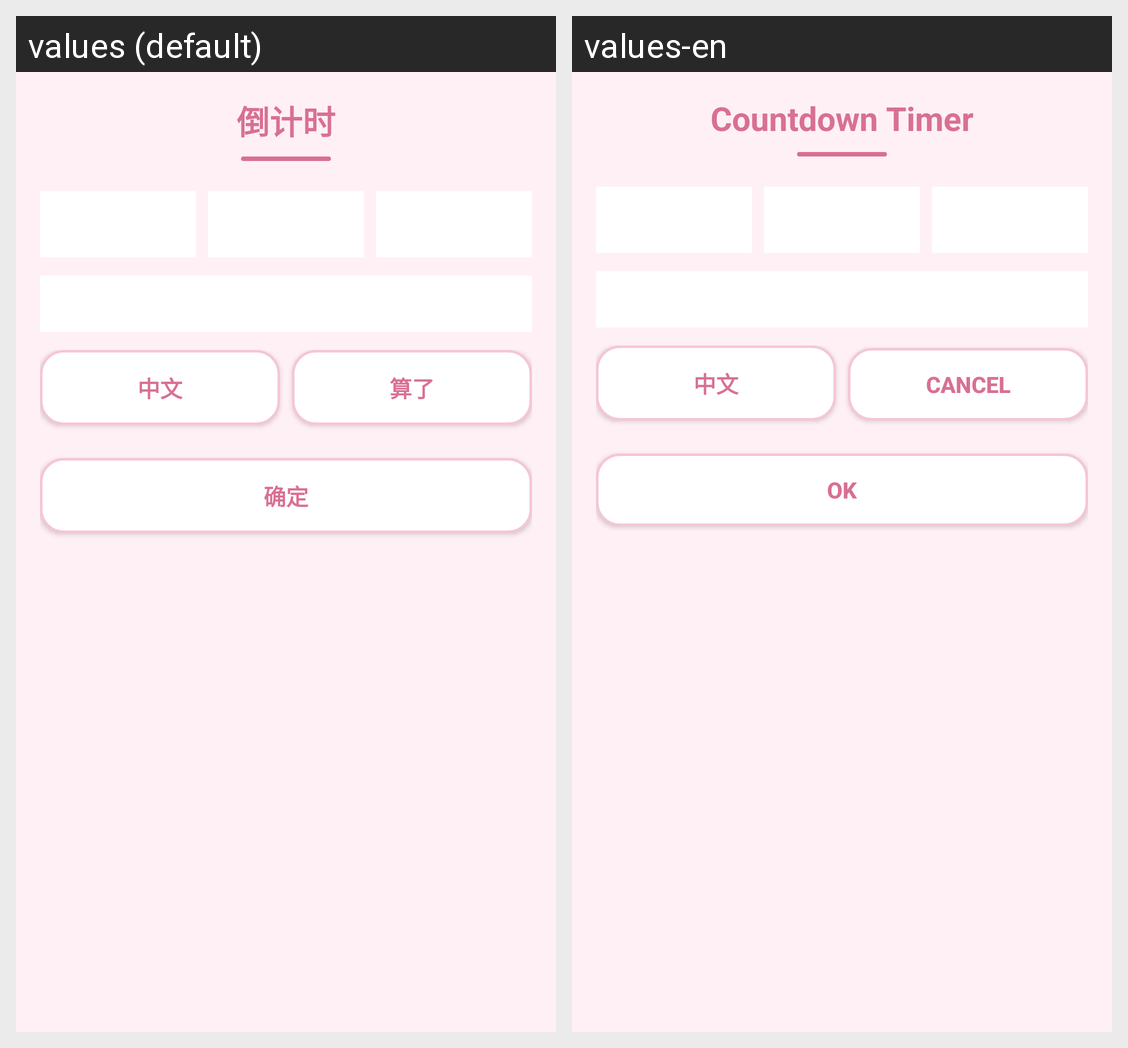

Translations of the strings shown on this Android screen, per locale in the grid:
Android screen res/layout/activity_countdown_timer.xml rendered under 2 locales, left to right: values (default), values-en. Device: Nexus 5 (rendered at 1080×1920; each locale shown at half size, 540×960, under a caption strip naming it); theme Theme.AppCompat.Light.NoActionBar.
Strings drawn on this screen, with the default value and each locale's value (text and hints the layout hard-codes, and strings that could not be matched under every locale, appear in the picture but are not listed):

title_countdown_timer
  values: 倒计时
  values-en: Countdown Timer

lang_zh
  values: 中文
  values-en: 中文

file_del_cancel
  values: 算了
  values-en: Cancel

lang_ok
  values: 确定
  values-en: OK
